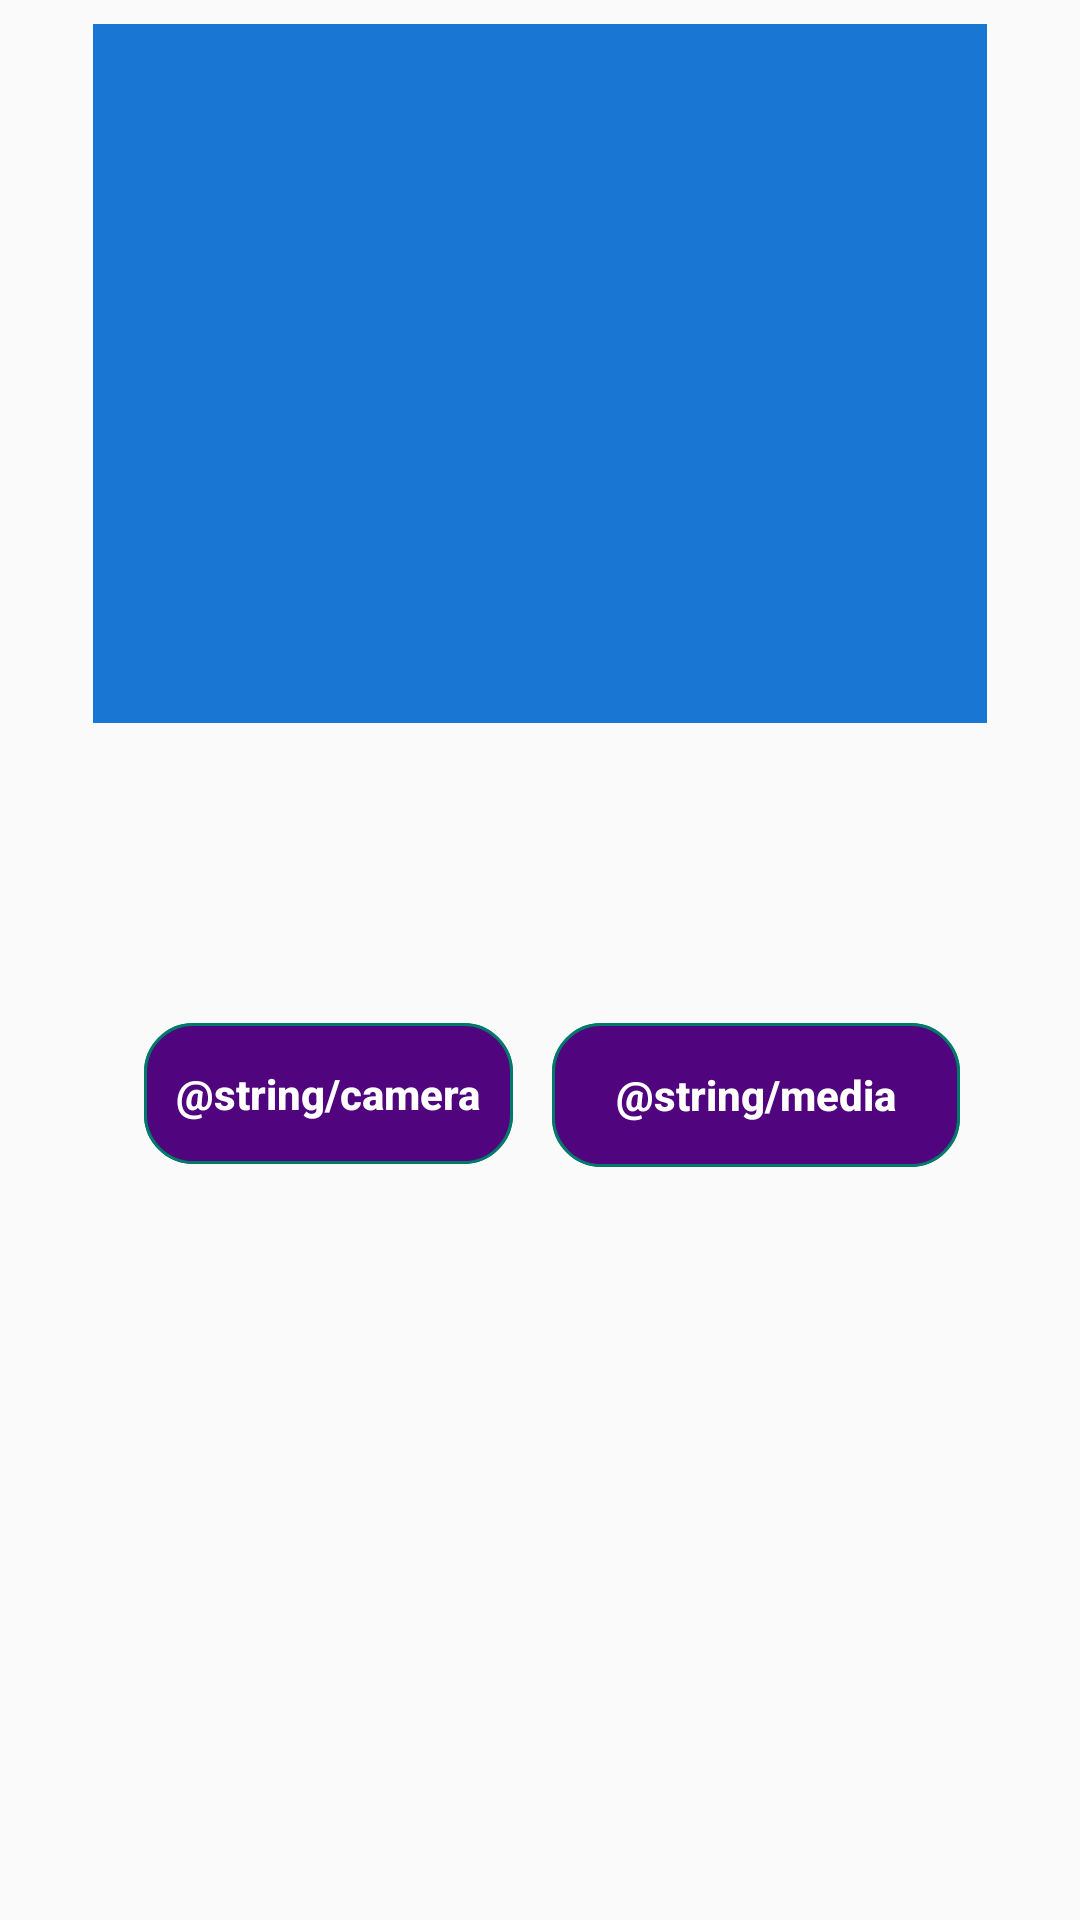

Layout XML and referenced resources for this Android screen:
<!-- AndroidManifest.xml: application theme AppTheme -->
<!-- res/layout/activity_camera.xml -->
<?xml version="1.0" encoding="utf-8"?>
<android.support.constraint.ConstraintLayout xmlns:android="http://schemas.android.com/apk/res/android"
    xmlns:app="http://schemas.android.com/apk/res-auto"
    xmlns:tools="http://schemas.android.com/tools"
    android:layout_width="match_parent"
    android:layout_height="match_parent"
    tools:context=".camera.CameraActivity">

    <ImageView
        android:id="@+id/imageViewCamera"
        android:layout_width="298dp"
        android:layout_height="233dp"
        android:layout_marginStart="8dp"
        android:layout_marginTop="8dp"
        android:layout_marginEnd="8dp"
        app:layout_constraintEnd_toEndOf="parent"
        app:layout_constraintStart_toStartOf="parent"
        app:layout_constraintTop_toTopOf="parent"
        app:srcCompat="@color/blue" />

    <Button
        android:id="@+id/buttonCamera"
        style="@style/GeneralButtonStyle"
        android:layout_width="123dp"
        android:layout_height="47dp"
        android:layout_marginStart="48dp"
        android:layout_marginTop="100dp"
        android:text="@string/camera"
        app:layout_constraintStart_toStartOf="parent"
        app:layout_constraintTop_toBottomOf="@+id/imageViewCamera" />

    <Button
        android:id="@+id/buttonMedia"
        style="@style/GeneralButtonStyle"
        android:layout_width="136dp"
        android:layout_height="wrap_content"
        android:layout_marginTop="100dp"
        android:layout_marginEnd="40dp"
        android:text="@string/media"
        app:layout_constraintEnd_toEndOf="parent"
        app:layout_constraintTop_toBottomOf="@+id/imageViewCamera" />
</android.support.constraint.ConstraintLayout>
<!-- resources referenced by this layout -->
<resources>
  <color name="blue">#1976D2</color>
  <style name="GeneralButtonStyle">
          <item name="android:background">@drawable/general_btn_bg</item>
          <item name="android:textAllCaps">false</item>
          <item name="android:textColor">@android:color/white</item>
          <item name="android:textStyle">bold</item>
      </style>
  <style name="AppTheme" parent="Theme.AppCompat.Light.DarkActionBar">
          
          <item name="colorPrimary">@color/colorPrimary</item>
          <item name="colorPrimaryDark">@color/colorPrimaryDark</item>
          <item name="colorAccent">@color/colorAccent</item>
      </style>
  <!-- drawable general_btn_bg (drawable) -->
  <?xml version="1.0" encoding="utf-8"?>
  <shape xmlns:android="http://schemas.android.com/apk/res/android">
      <solid android:color="@color/colorBackgroundText"/>
      <corners android:radius="16dp"/>
      <stroke android:color="@color/colorPrimaryDark"
          android:width="1dp"/>
  </shape>
  <color name="colorPrimary">#009688</color>
  <color name="colorPrimaryDark">#00796B</color>
  <color name="colorAccent">#E91E63</color>
  <color name="colorBackgroundText">#e24e027b</color>
</resources>
